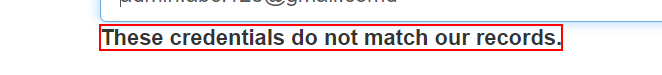
Task: Robotic Enterprise Framework
Workflow: CheckUnvalidCredentials

Step 1: find the text 'These credentials do not match our records.' in window 'ACME System 1 - Log In' (chrome.exe)
